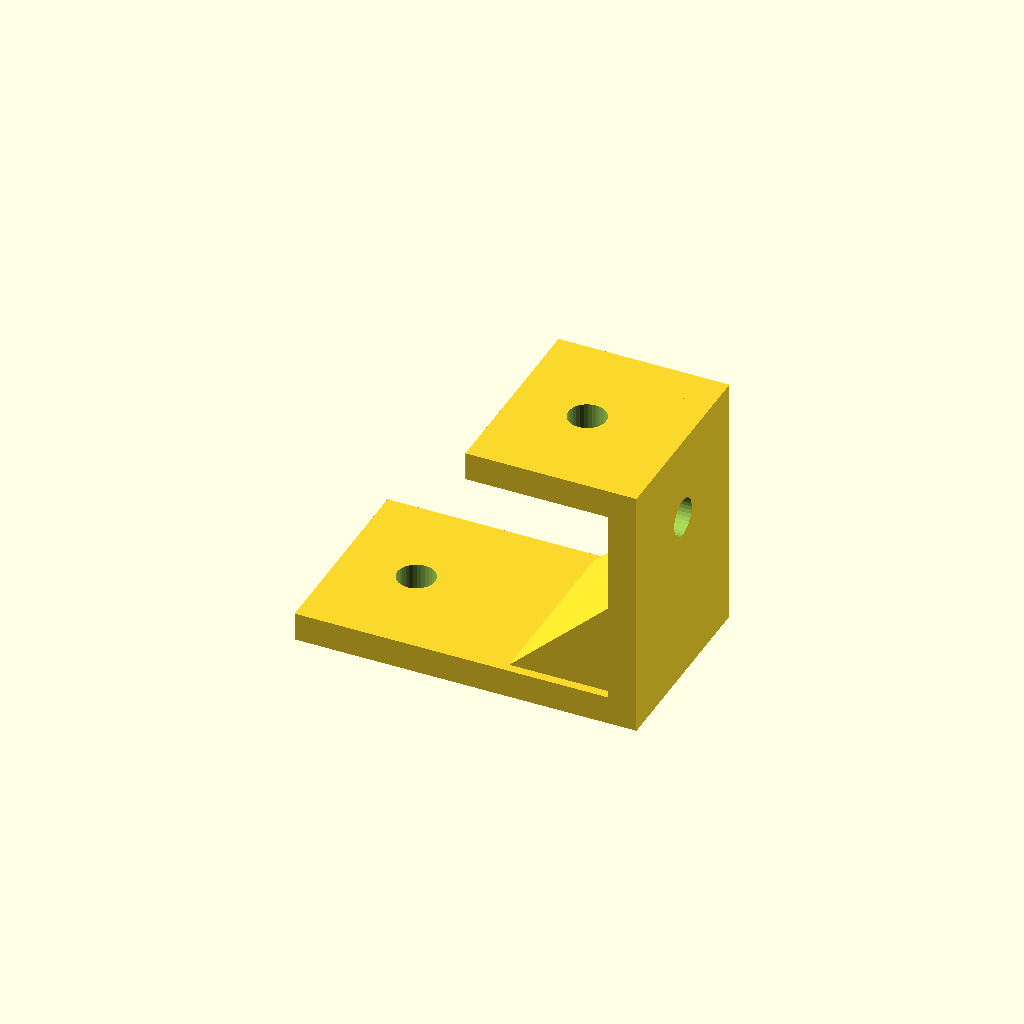
Cell 1: the model at its default parameters.
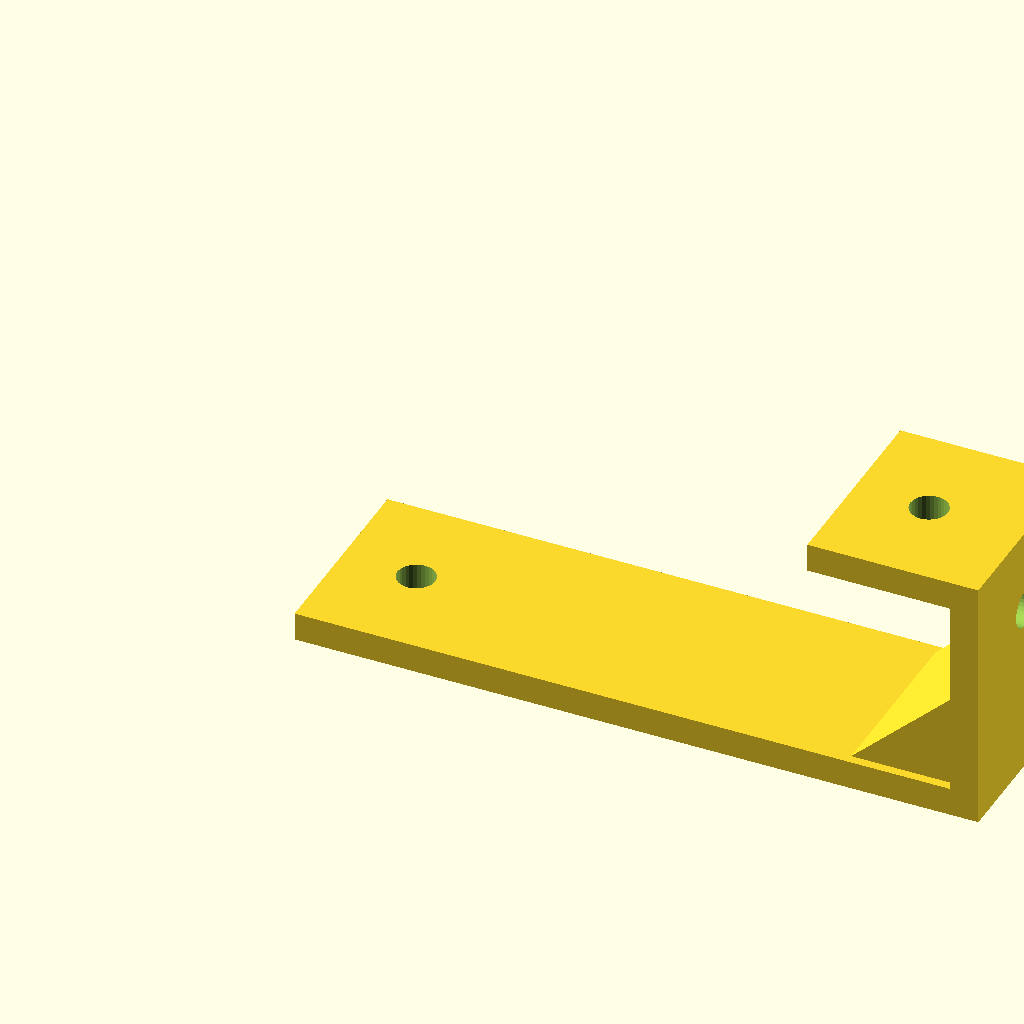
Cell 2: foot_len = 120 (everything else at default).
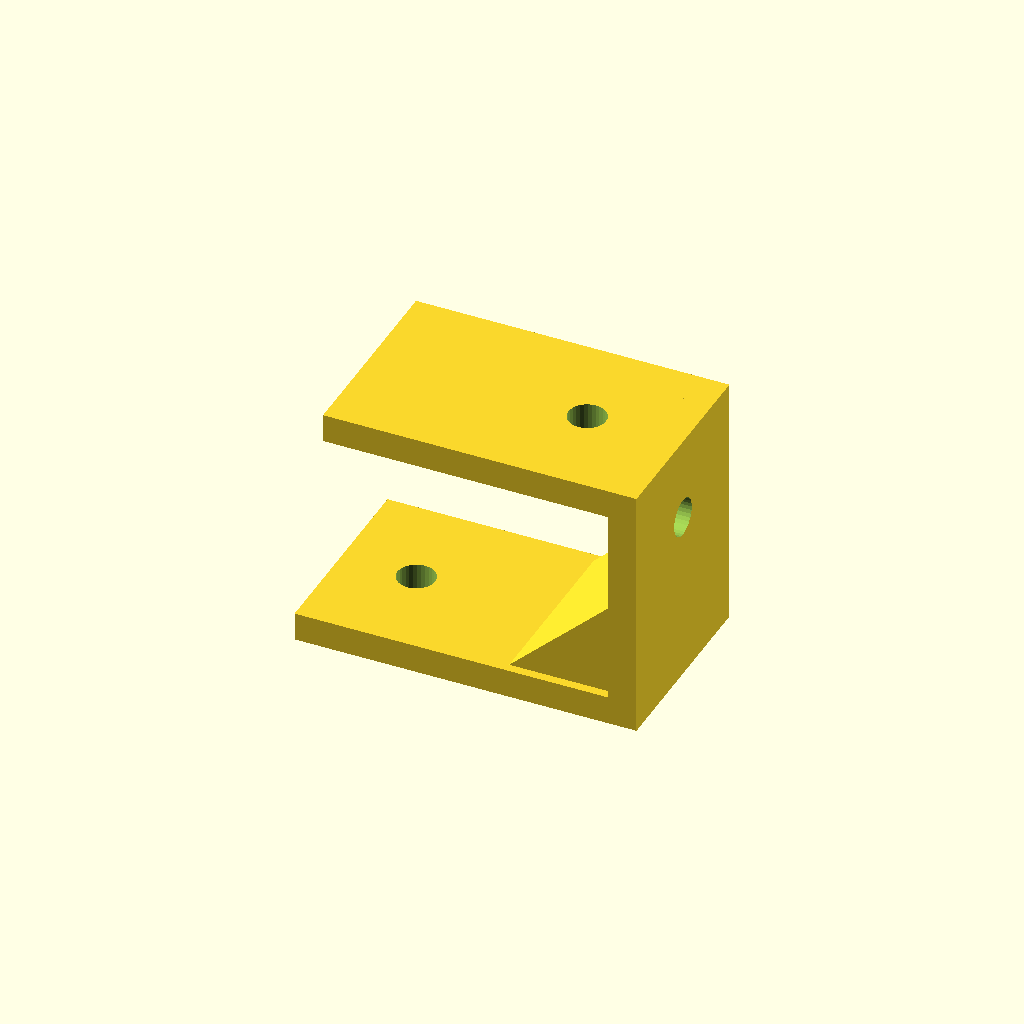
Cell 3 — top_len set to 50, the other parameters unchanged.
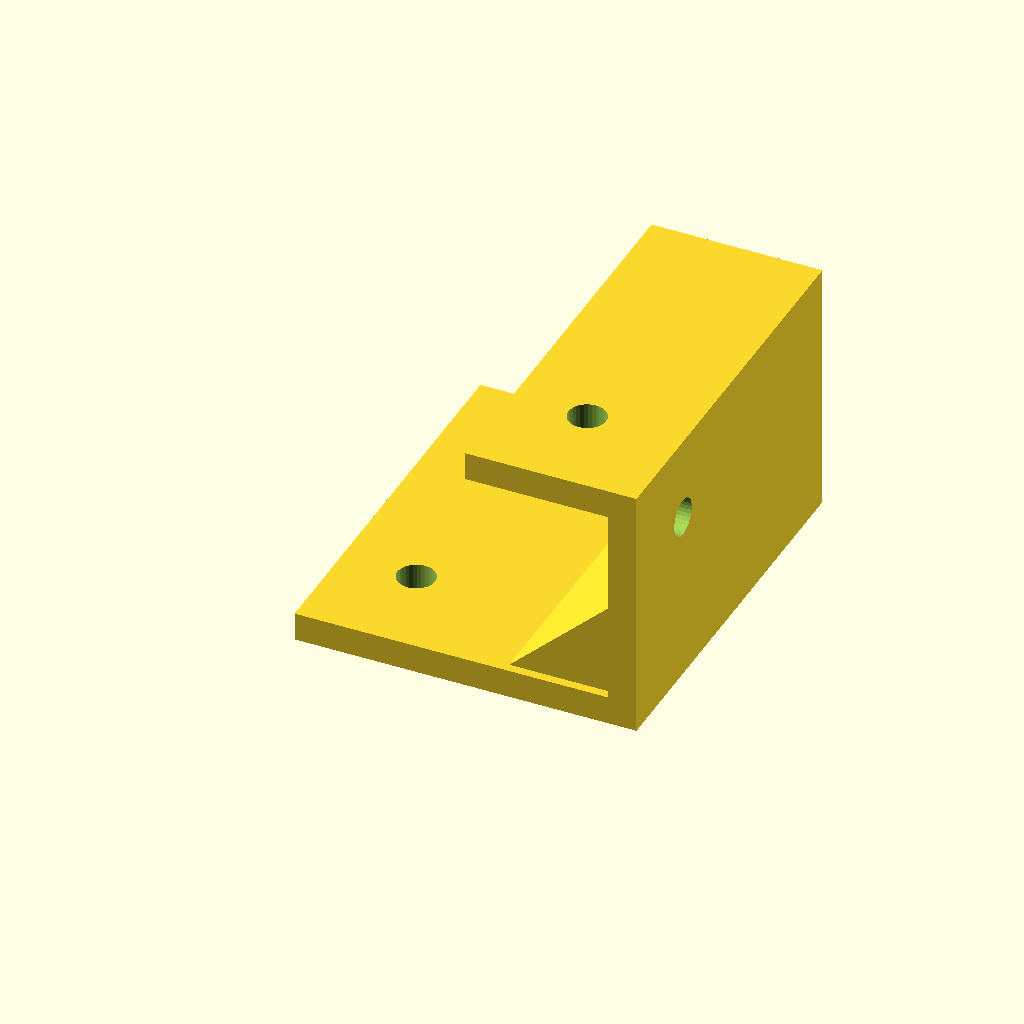
Cell 4 — depth set to 70, the other parameters unchanged.
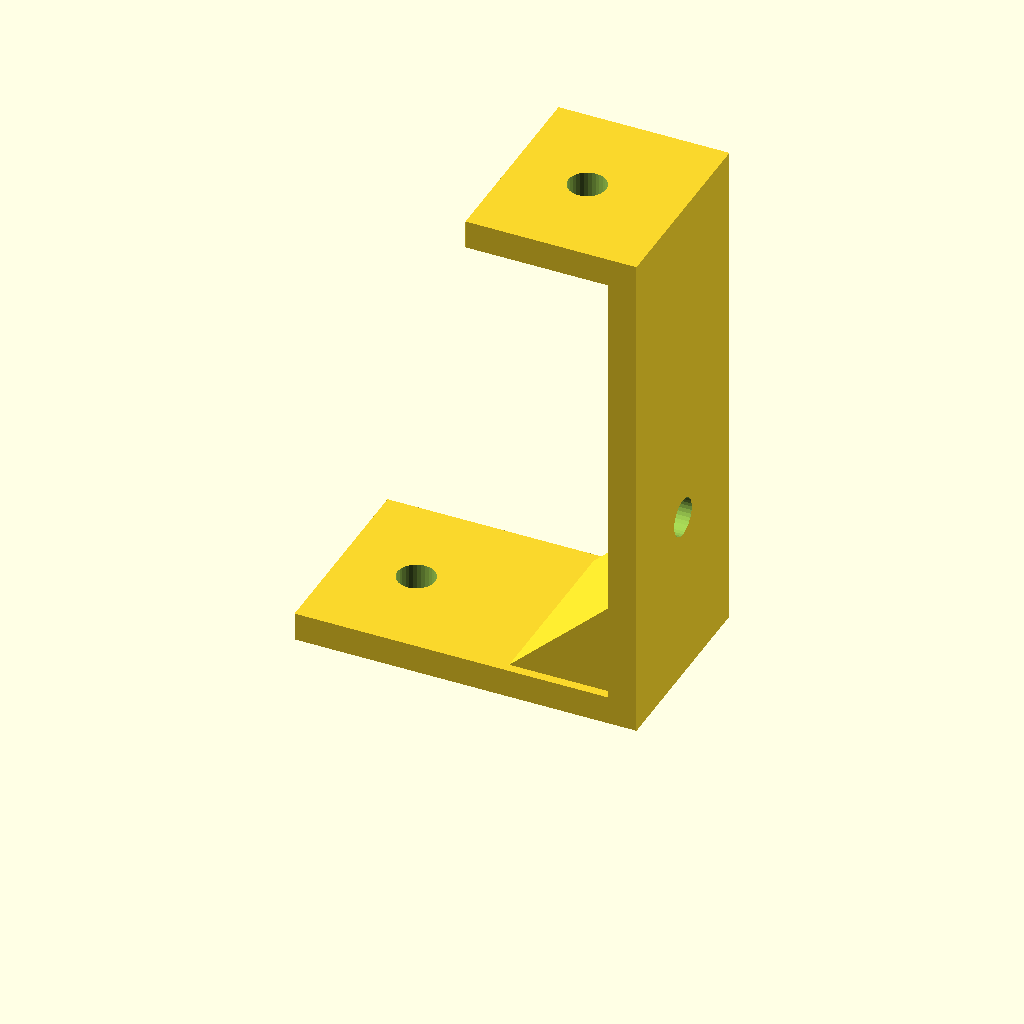
Cell 5 — step_h set to 90, the other parameters unchanged.
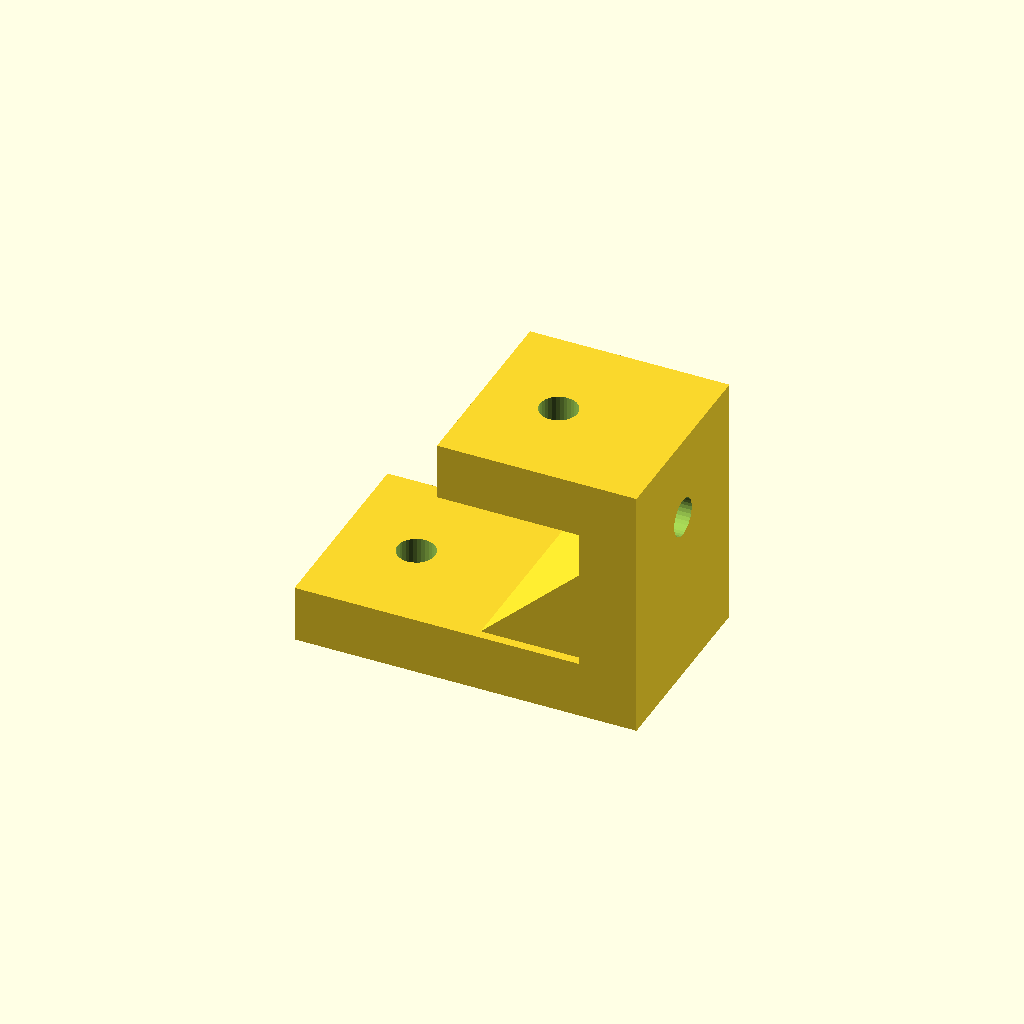
Cell 6: plate_t = 10 (everything else at default).
All cells are drawn from one camera (rotation 55°, 0°, 25°, orthographic, colour scheme Cornfield), so only the parameter changes between them.
Source of the model, optional_data/data/gen2/zbrackets/part_0035.scad:
$fn = 32;

// ----------------------------------------------------------------------
// Z-bracket: 60 x 35 x 45 mm
// ----------------------------------------------------------------------

// --- parameters (mm) ---
foot_len = 60;            // lower foot length, X
top_len = 25;             // upper foot length, X
depth = 35;               // bracket width, Y
step_h = 45;              // overall rise, Z
plate_t = 5;              // plate thickness
hole_d = 6.6;             // clearance for M6
rib_len = 19.8;           // gusset leg
rib_sink = 1.6;           // gusset overlap into the plates

module hole_z(px, py, z0) {
  translate([px, py, z0 - 2.5]) cylinder(h = plate_t + 5, d = hole_d);
}
module hole_x(py, pz) {
  translate([-2.5, py, pz]) rotate([0, 90, 0]) cylinder(h = plate_t + 5, d = hole_d);
}
module gusset(x0) {
  translate([x0, depth - rib_sink, 0])
    rotate([90, 0, 0])
      linear_extrude(height = depth - 2 * rib_sink)
        polygon(points = [[rib_sink, plate_t - rib_sink],
                          [rib_sink, plate_t - rib_sink + rib_len],
                          [-rib_len, plate_t - rib_sink]]);
}

difference() {
  union() {
    cube([foot_len, depth, plate_t]);
    /* web, overlapping the lower foot */
    translate([foot_len - plate_t, 0, 0]) cube([plate_t, depth, step_h]);
    /* upper foot, sunk into the web */
    translate([foot_len - plate_t - top_len, 0, step_h - plate_t]) cube([top_len + plate_t, depth, plate_t]);
    gusset(foot_len - plate_t);
  }
  hole_z(13.2, 17.5, 0);
  translate([foot_len - plate_t - 11.8, 0, 0]) hole_z(0, 17.5, step_h - plate_t);
  translate([foot_len - plate_t, 0, 0]) hole_x(17.5, 30.35);
}
Customizer parameters (derived from the source; name, type, default, range or options):
foot_len: number, default 60
top_len: number, default 25
depth: number, default 35
step_h: number, default 45
plate_t: number, default 5
hole_d: number, default 6.6
rib_len: number, default 19.8
rib_sink: number, default 1.6
